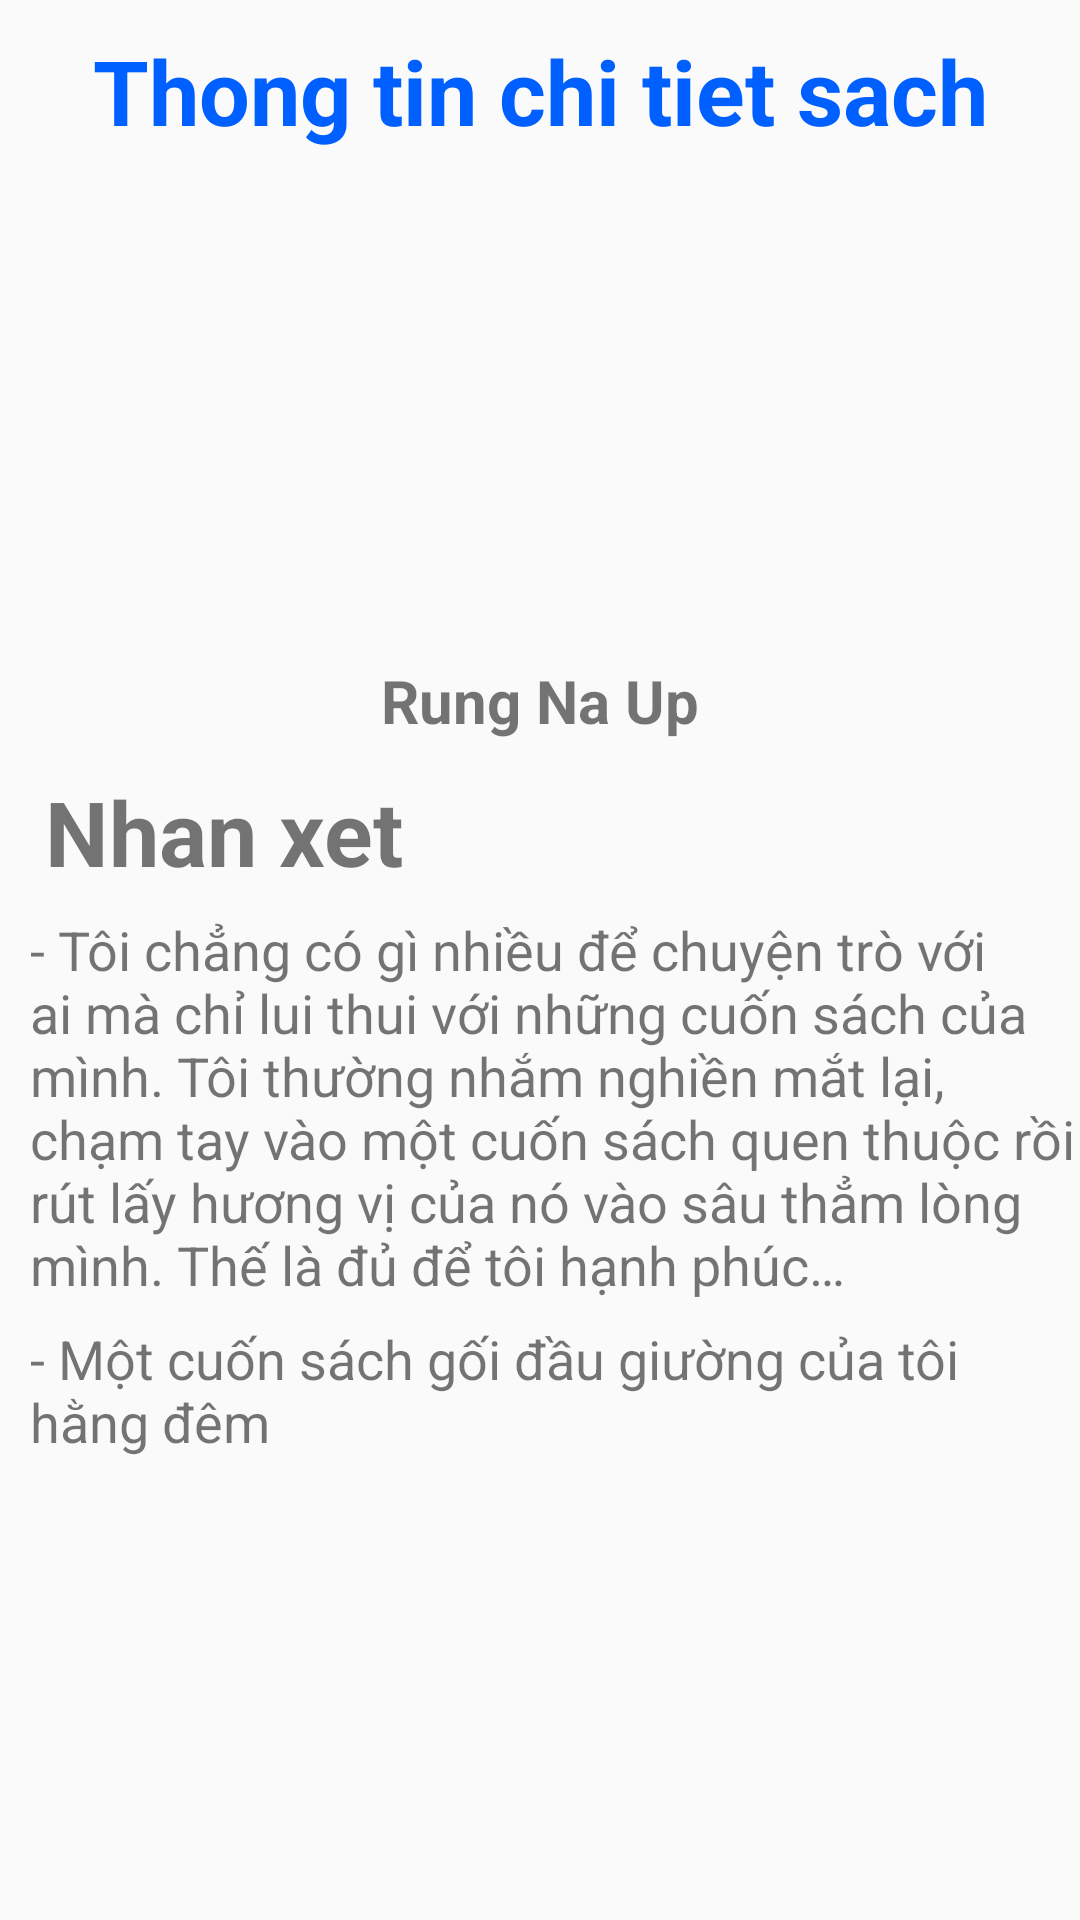

The Android layout XML behind this screen, and the referenced resources:
<!-- AndroidManifest.xml: application theme Theme.Test_kt2 -->
<!-- res/layout/fragment2.xml -->
<?xml version="1.0" encoding="utf-8"?>
<LinearLayout xmlns:android="http://schemas.android.com/apk/res/android"
    xmlns:tools="http://schemas.android.com/tools"
    android:layout_width="match_parent"
    android:layout_height="match_parent"
    xmlns:app="http://schemas.android.com/apk/res-auto"
    android:orientation="vertical">
    <LinearLayout
        android:orientation="vertical"
        android:layout_width="match_parent"
        android:layout_height="100dp">

        <TextView
            android:layout_marginTop="10dp"
            android:textSize="30dp"
            android:textStyle="bold"
            android:text="Thong tin chi tiet sach"
            android:textColor="@color/blue2"
            android:gravity="center"
            android:layout_width="match_parent"
            android:layout_height="wrap_content"/>
    </LinearLayout>
    <androidx.constraintlayout.widget.ConstraintLayout
        android:layout_width="match_parent"
        android:layout_height="wrap_content">

        <ImageView
            android:layout_width="120dp"
            android:layout_height="120dp"
            android:id="@+id/image"
            android:src="@drawable/img1"
            app:layout_constraintStart_toStartOf="parent"
            app:layout_constraintEnd_toEndOf="parent"
            tools:ignore="MissingConstraints" />
        <TextView
            android:layout_width="match_parent"
            android:layout_height="wrap_content"
            android:id="@+id/txtNameBook"
            android:text="Rung Na Up"
            android:textSize="20dp"
            android:textStyle="bold"
            android:gravity="center"
            app:layout_constraintTop_toBottomOf="@+id/image"/>
        <TextView
            android:layout_width="match_parent"
            android:layout_height="wrap_content"
            android:text="Nhan xet"
            android:id="@+id/NhanXet"
            app:layout_constraintTop_toBottomOf="@+id/txtNameBook"
            android:textSize="30dp"
            android:textStyle="bold"
            android:layout_marginTop="10dp"
            android:layout_marginLeft="15dp"/>
        <TextView
            android:layout_width="match_parent"
            android:layout_height="wrap_content"
            android:id="@+id/text1"
            android:text="- Tôi chẳng có gì nhiều để chuyện trò với ai mà chỉ lui thui với những cuốn sách của mình. Tôi thường nhắm nghiền mắt lại, chạm tay vào một cuốn sách quen thuộc rồi rút lấy hương vị của nó vào sâu thẳm lòng mình. Thế là đủ để tôi hạnh phúc…"
            app:layout_constraintTop_toBottomOf="@+id/NhanXet"
            android:layout_marginLeft="10dp"
            android:textSize="18dp"
            android:layout_marginTop="7dp"
            />
        <TextView
            android:layout_width="match_parent"
            android:layout_height="wrap_content"
            android:id="@+id/text2"
            android:text="- Một cuốn sách gối đầu giường của tôi hằng đêm"
            app:layout_constraintTop_toBottomOf="@+id/text1"
            android:layout_marginLeft="10dp"
            android:textSize="18dp"
            android:layout_marginTop="7dp"
            />
    </androidx.constraintlayout.widget.ConstraintLayout>


</LinearLayout>
<!-- resources referenced by this layout -->
<resources>
  <color name="blue2">#0060ff</color>
  <style name="Theme.Test_kt2" parent="Theme.AppCompat.DayNight.DarkActionBar">
          
          <item name="colorPrimary">@color/purple_500</item>
          <item name="colorPrimaryVariant">@color/purple_700</item>
          <item name="colorOnPrimary">@color/white</item>
          
          <item name="colorSecondary">@color/teal_200</item>
          <item name="colorSecondaryVariant">@color/teal_700</item>
          <item name="colorOnSecondary">@color/black</item>
          
          <item name="android:statusBarColor">?attr/colorPrimaryVariant</item>
          
      </style>
  <color name="purple_500">#FF6200EE</color>
  <color name="purple_700">#FF3700B3</color>
  <color name="white">#FFFFFFFF</color>
  <color name="teal_200">#FF03DAC5</color>
  <color name="teal_700">#FF018786</color>
  <color name="black">#FF000000</color>
</resources>
